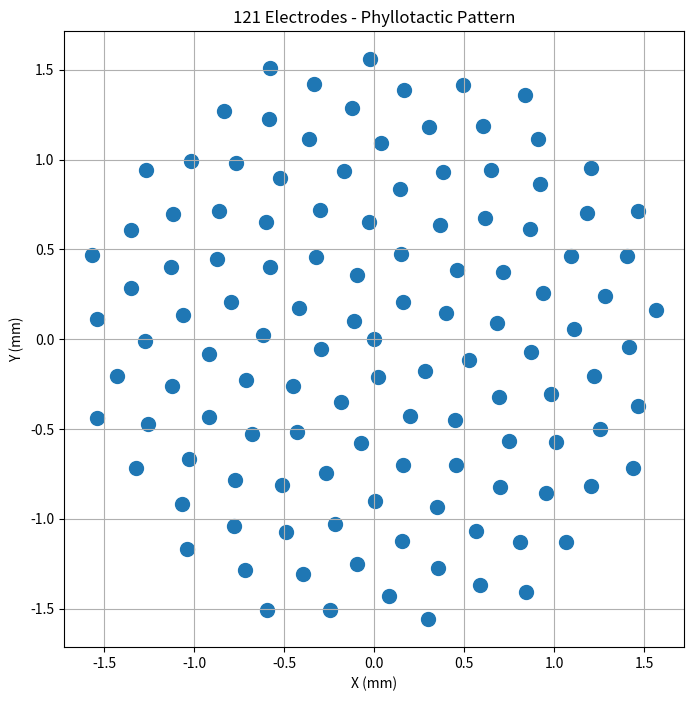

Reproduce this figure in Python.
import numpy as np

def toy_electrode_array(n_electrodes: int, spacing_scale: float = 1.0, angle_deg: float = 137.0):
    """
    Generic phyllotactic electrode placement demo.
    
    Educational toy – NOT real PNM geometry.
    """
    indices = np.arange(n_electrodes)
    r = spacing_scale * np.sqrt(indices)
    theta = np.deg2rad(indices * angle_deg)
    
    x = r * np.cos(theta)
    y = r * np.sin(theta)
    return np.column_stack([x, y])

import numpy as np
import matplotlib.pyplot as plt

def toy_electrode_array(n_electrodes: int, spacing_scale: float = 1.0, angle_deg: float = 137.0):
    """
    Generic phyllotactic electrode placement demo.
    
    Educational toy – NOT real PNM geometry.
    """
    indices = np.arange(n_electrodes)
    r = spacing_scale * np.sqrt(indices)
    theta = np.deg2rad(indices * angle_deg)
    
    x = r * np.cos(theta)
    y = r * np.sin(theta)
    return np.column_stack([x, y])

# === ADD THIS PART - THIS ACTUALLY RUNS THE FUNCTION ===

# Generate 121 electrodes
positions = toy_electrode_array(121, spacing_scale=0.15, angle_deg=137.508)

# Print results
print("Number of electrodes:", len(positions))
print("First 5 electrode positions (x, y):")
print(positions[:5])

# Make plot
plt.figure(figsize=(8, 8))
plt.scatter(positions[:, 0], positions[:, 1], s=100)
plt.xlabel('X (mm)')
plt.ylabel('Y (mm)') 
plt.title('121 Electrodes - Phyllotactic Pattern')
plt.axis('equal')
plt.grid(True)
plt.show()
